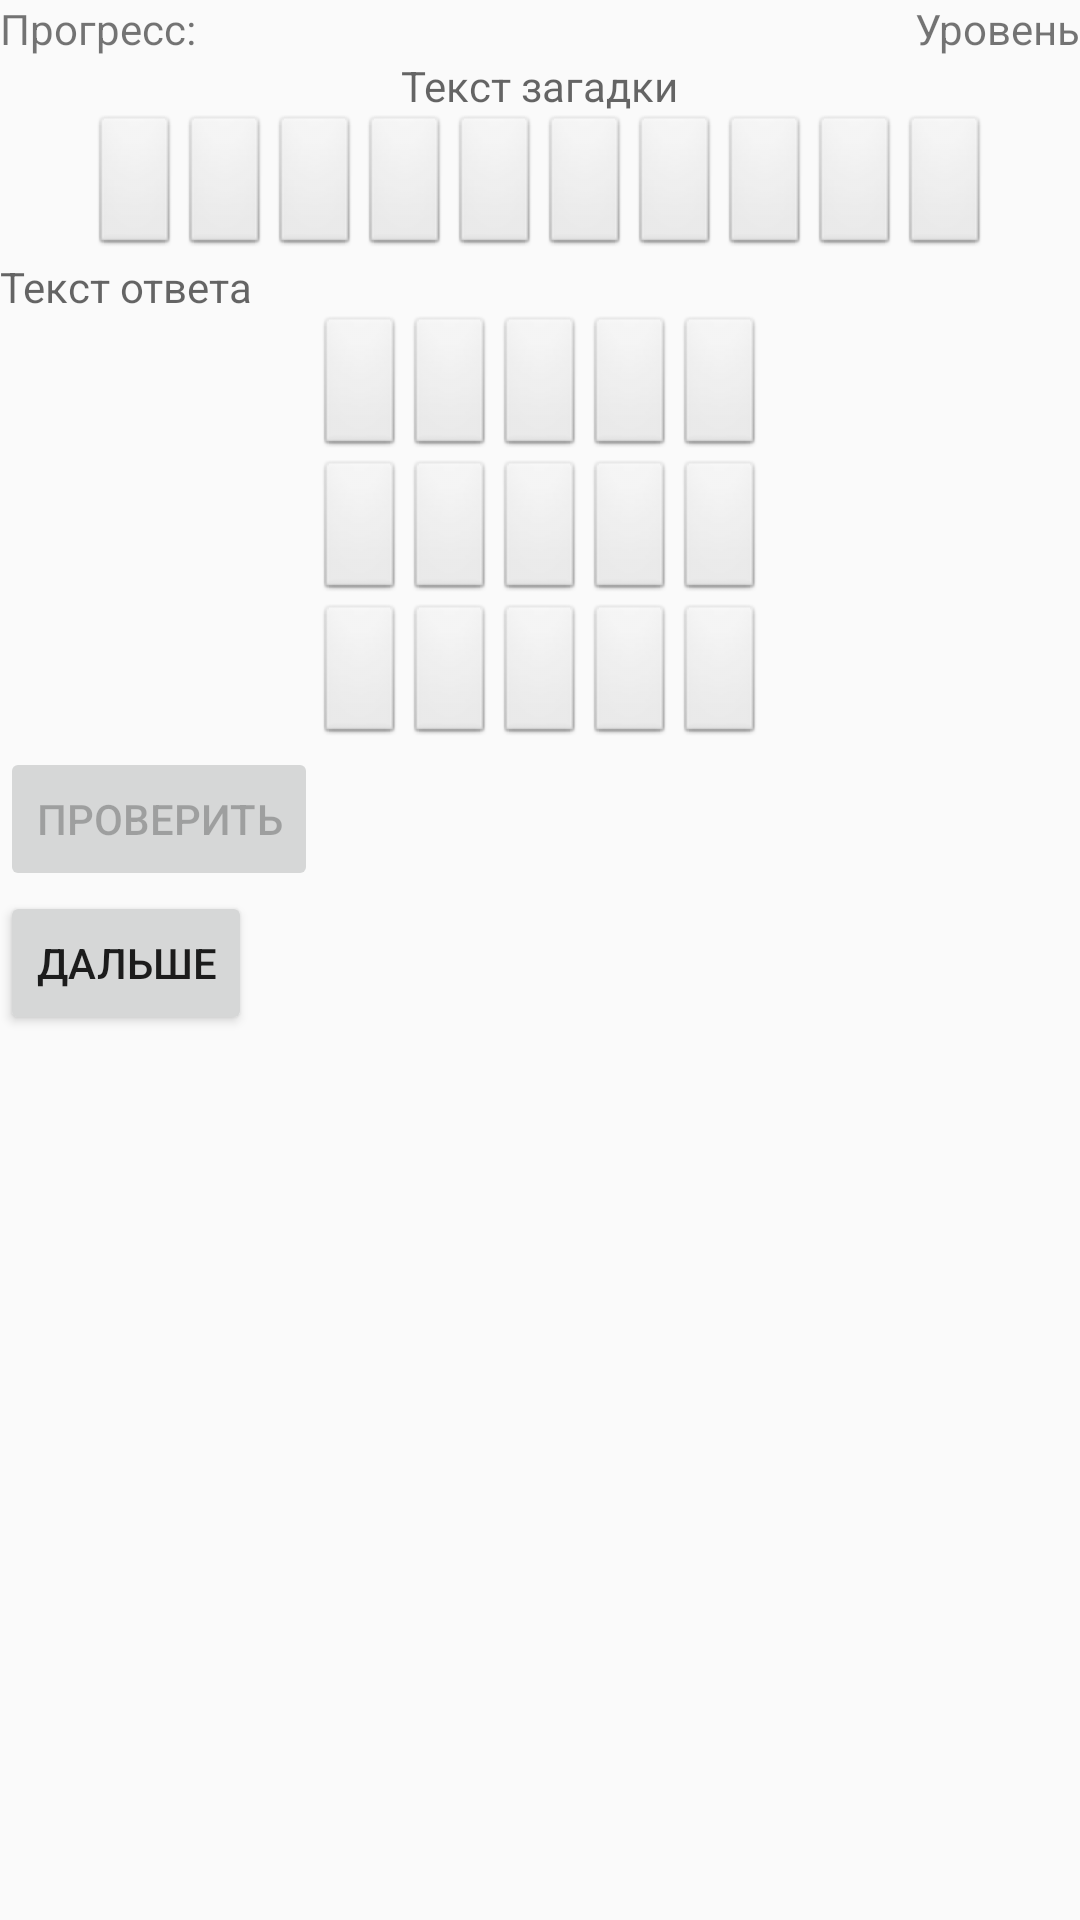

Write the Android layout XML for this screen, with the resource values it uses.
<!-- AndroidManifest.xml: application theme AppTheme -->
<!-- res/layout/a1_simple_game.xml -->
<?xml version="1.0" encoding="utf-8"?>

<LinearLayout xmlns:android="http://schemas.android.com/apk/res/android"
    android:id="@+id/LinearLayout1"
    android:layout_width="match_parent"
    android:layout_height="match_parent"
    android:orientation="vertical" >

    <RelativeLayout
        android:id="@+id/RelativeLayout1"
        android:layout_width="match_parent"
        android:layout_height="wrap_content" >

        <TextView
            android:id="@+id/a1_progressTV"
            android:layout_width="wrap_content"
            android:layout_height="wrap_content"
            android:layout_alignParentLeft="true"
            android:layout_alignParentTop="true"
            android:text="@string/a1_progressTV" />

        <TextView
            android:id="@+id/a1_levelTV"
            android:layout_width="wrap_content"
            android:layout_height="wrap_content"
            android:layout_alignParentRight="true"
            android:layout_alignParentTop="true"
            android:text="@string/a1_levelTV" />

    </RelativeLayout>

    <TextView
        android:id="@+id/a1_questionTV"
        android:layout_width="wrap_content"
        android:layout_height="wrap_content"
        android:layout_gravity="center_horizontal"
        android:hint="@string/a1_questionTV" />

    <LinearLayout
        android:id="@+id/a1_answerLayout"
        android:layout_width="match_parent"
        android:layout_height="wrap_content"
        android:gravity="center_horizontal"
        android:orientation="horizontal" >

        <Button
            android:id="@+id/a1_answerBtn1"
            style="@style/AnswerLetterBtn"
            android:layout_width="wrap_content"
            android:layout_height="wrap_content"
            android:focusableInTouchMode="false" />

        <Button
            android:id="@+id/a1_answerBtn2"
            style="@style/AnswerLetterBtn"
            android:layout_width="wrap_content"
            android:layout_height="wrap_content"
            android:focusableInTouchMode="false" />

        <Button
            android:id="@+id/a1_answerBtn3"
            style="@style/AnswerLetterBtn"
            android:layout_width="wrap_content"
            android:layout_height="wrap_content"
            android:focusableInTouchMode="false" />

        <Button
            android:id="@+id/a1_answerBtn4"
            style="@style/AnswerLetterBtn"
            android:layout_width="wrap_content"
            android:layout_height="wrap_content"
            android:focusableInTouchMode="false" />

        <Button
            android:id="@+id/a1_answerBtn5"
            style="@style/AnswerLetterBtn"
            android:layout_width="wrap_content"
            android:layout_height="wrap_content"
            android:focusableInTouchMode="false" />

        <Button
            android:id="@+id/a1_answerBtn6"
            style="@style/AnswerLetterBtn"
            android:layout_width="wrap_content"
            android:layout_height="wrap_content"
            android:focusableInTouchMode="false" />

        <Button
            android:id="@+id/a1_answerBtn7"
            style="@style/AnswerLetterBtn"
            android:layout_width="wrap_content"
            android:layout_height="wrap_content"
            android:focusableInTouchMode="false" />

        <Button
            android:id="@+id/a1_answerBtn8"
            style="@style/AnswerLetterBtn"
            android:layout_width="wrap_content"
            android:layout_height="wrap_content"
            android:focusableInTouchMode="false" />

        <Button
            android:id="@+id/a1_answerBtn9"
            style="@style/AnswerLetterBtn"
            android:layout_width="wrap_content"
            android:layout_height="wrap_content"
            android:focusableInTouchMode="false" />

        <Button
            android:id="@+id/a1_answerBtn10"
            style="@style/AnswerLetterBtn"
            android:layout_width="wrap_content"
            android:layout_height="wrap_content"
            android:focusableInTouchMode="false" />
    </LinearLayout>

    <TextView
        android:id="@+id/a1_answerTV"
        android:layout_width="wrap_content"
        android:layout_height="wrap_content"
        android:hint="@string/a1_answerTV" />

    <TableLayout
        android:layout_width="match_parent"
        android:layout_height="wrap_content" >

        <TableRow
            android:id="@+id/tableRow1"
            android:layout_width="wrap_content"
            android:layout_height="wrap_content"
            android:gravity="center_horizontal" >

            <Button
                android:id="@+id/a1_letterBtn1"
                style="@style/AnswerLetterBtn"
                android:layout_width="wrap_content"
                android:layout_height="wrap_content" />

            <Button
                android:id="@+id/a1_letterBtn2"
                style="@style/AnswerLetterBtn"
                android:layout_width="wrap_content"
                android:layout_height="wrap_content" />

            <Button
                android:id="@+id/a1_letterBtn3"
                style="@style/AnswerLetterBtn"
                android:layout_width="wrap_content"
                android:layout_height="wrap_content" />

            <Button
                android:id="@+id/a1_letterBtn4"
                style="@style/AnswerLetterBtn"
                android:layout_width="wrap_content"
                android:layout_height="wrap_content" />

            <Button
                android:id="@+id/a1_letterBtn5"
                style="@style/AnswerLetterBtn"
                android:layout_width="wrap_content"
                android:layout_height="wrap_content" />
        </TableRow>

        <TableRow
            android:id="@+id/tableRow2"
            android:layout_width="wrap_content"
            android:layout_height="wrap_content"
            android:gravity="center_horizontal" >

            <Button
                android:id="@+id/a1_letterBtn6"
                style="@style/AnswerLetterBtn"
                android:layout_width="wrap_content"
                android:layout_height="wrap_content" />

            <Button
                android:id="@+id/a1_letterBtn7"
                style="@style/AnswerLetterBtn"
                android:layout_width="wrap_content"
                android:layout_height="wrap_content" />

            <Button
                android:id="@+id/a1_letterBtn8"
                style="@style/AnswerLetterBtn"
                android:layout_width="wrap_content"
                android:layout_height="wrap_content" />

            <Button
                android:id="@+id/a1_letterBtn9"
                style="@style/AnswerLetterBtn"
                android:layout_width="wrap_content"
                android:layout_height="wrap_content" />

            <Button
                android:id="@+id/a1_letterBtn10"
                style="@style/AnswerLetterBtn"
                android:layout_width="wrap_content"
                android:layout_height="wrap_content" />
        </TableRow>

        <TableRow
            android:id="@+id/tableRow3"
            android:layout_width="wrap_content"
            android:layout_height="wrap_content"
            android:gravity="center_horizontal" >

            <Button
                android:id="@+id/a1_letterBtn11"
                style="@style/AnswerLetterBtn"
                android:layout_width="wrap_content"
                android:layout_height="wrap_content" />

            <Button
                android:id="@+id/a1_letterBtn12"
                style="@style/AnswerLetterBtn"
                android:layout_width="wrap_content"
                android:layout_height="wrap_content" />

            <Button
                android:id="@+id/a1_letterBtn13"
                style="@style/AnswerLetterBtn"
                android:layout_width="wrap_content"
                android:layout_height="wrap_content" />

            <Button
                android:id="@+id/a1_letterBtn14"
                style="@style/AnswerLetterBtn"
                android:layout_width="wrap_content"
                android:layout_height="wrap_content" />

            <Button
                android:id="@+id/a1_letterBtn15"
                style="@style/AnswerLetterBtn"
                android:layout_width="wrap_content"
                android:layout_height="wrap_content" />
        </TableRow>
    </TableLayout>

    <Button
        android:id="@+id/a1_checkBtn"
        style="?android:attr/buttonStyleSmall"
        android:layout_width="wrap_content"
        android:layout_height="wrap_content"
        android:enabled="false"
        android:text="@string/a1_checkBtn" />

    <Button
        android:id="@+id/a1_nextBtn"
        style="?android:attr/buttonStyleSmall"
        android:layout_width="wrap_content"
        android:layout_height="wrap_content"
        android:minHeight="48dip"
        android:text="@string/a1_nextBtn" />

</LinearLayout>
<!-- resources referenced by this layout -->
<resources>
  <string name="a1_answerTV">Текст ответа</string>
  <string name="a1_checkBtn">Проверить</string>
  <string name="a1_levelTV">Уровень</string>
  <string name="a1_nextBtn">Дальше</string>
  <string name="a1_progressTV">Прогресс:</string>
  <string name="a1_questionTV">Текст загадки</string>
  <style name="AnswerLetterBtn" parent="@android:style/Widget.Button">
          <item name="android:layout_width">wrap_content</item>
          <item name="android:layout_height">wrap_content</item>
          <item name="android:minHeight">30dip</item>
          <item name="android:minWidth">30dip</item>
      </style>
  <style name="AppTheme" parent="AppBaseTheme">
          
      </style>
  <style name="AppBaseTheme" parent="Theme.AppCompat.Light">
          
      </style>
</resources>
